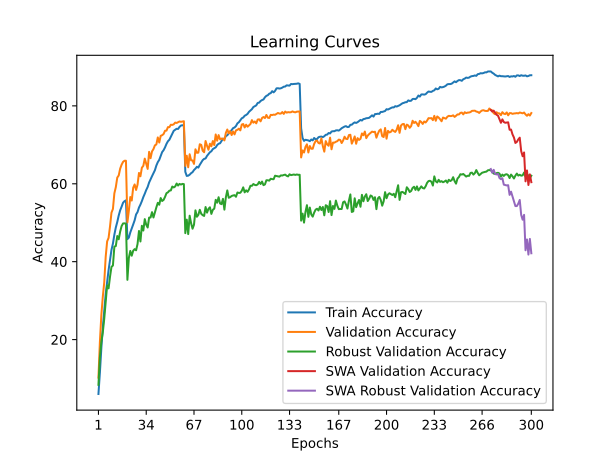

The file beside this chart, header and first rows:
time; train_accuracy; train_loss; valid_accuracy; valid_loss; valid_accuracy_robust; valid_accuracy_swa; valid_accuracy_robust_swa
41,1807; 6,0320; 4,3293; 10,2400; 3,9717; 8,3793; 10,2400; 8,3793
77,9040; 11,5080; 3,9821; 19,4000; 3,6593; 15,4207; 19,4000; 15,4207
112,9435; 17,7960; 3,6925; 26,2700; 3,3293; 19,4414; 26,2700; 19,4414
148,9209; 23,0580; 3,4528; 30,9500; 3,1908; 21,8276; 30,9500; 21,8276
183,5439; 27,5540; 3,2622; 34,6500; 3,0352; 25,3310; 34,6500; 25,3310
217,9393; 31,6920; 3,1088; 41,2200; 2,8052; 29,5172; 41,2200; 29,5172
255,4157; 34,8680; 2,9929; 45,2000; 2,6354; 33,9241; 45,2000; 33,9241
294,4136; 37,8360; 2,8811; 46,1000; 2,6057; 33,1517; 46,1000; 33,1517
333,5459; 40,3900; 2,7974; 49,0700; 2,5089; 36,1586; 49,0700; 36,1586
372,5381; 43,0220; 2,7077; 52,5800; 2,4178; 38,6621; 52,5800; 38,6621
412,3520; 44,6420; 2,6416; 53,5400; 2,3787; 39,0138; 53,5400; 39,0138
449,1996; 46,9360; 2,5756; 57,5500; 2,2212; 43,8621; 57,5500; 43,8621
483,9560; 48,7860; 2,5178; 59,1400; 2,1765; 44,0138; 59,1400; 44,0138
522,7163; 50,1880; 2,4580; 61,5900; 2,0862; 46,5862; 61,5900; 46,5862
561,4951; 51,8400; 2,4128; 62,1300; 2,0615; 45,7517; 62,1300; 45,7517
600,5195; 53,1900; 2,3662; 63,8800; 2,0228; 47,7103; 63,8800; 47,7103
639,5143; 54,1100; 2,3373; 64,9000; 1,9747; 49,1379; 64,9000; 49,1379
679,0326; 55,1320; 2,3057; 65,6200; 1,9604; 49,8138; 65,6200; 49,8138
719,7996; 55,5400; 2,2901; 65,9100; 1,9494; 49,8414; 65,9100; 49,8414
756,5924; 55,7400; 2,2861; 65,9100; 1,9479; 49,7724; 65,9100; 49,7724
791,8608; 45,7880; 2,6097; 50,1000; 2,5357; 35,3379; 50,1000; 35,3379
827,3787; 46,1800; 2,5905; 53,0800; 2,4272; 40,9724; 53,0800; 40,9724
863,6390; 47,5140; 2,5485; 56,6000; 2,2391; 42,7586; 56,6000; 42,7586
902,2478; 48,5060; 2,5164; 55,7000; 2,3003; 41,5379; 55,7000; 41,5379
940,9927; 49,5600; 2,4769; 58,9900; 2,2112; 42,8138; 58,9900; 42,8138
979,0497; 50,6240; 2,4389; 59,8300; 2,1564; 43,2207; 59,8300; 43,2207
1018,8110; 52,1300; 2,3913; 58,4200; 2,1662; 42,9241; 58,4200; 42,9241
1058,3012; 52,7360; 2,3754; 59,7700; 2,1882; 44,5241; 59,7700; 44,5241
1093,1202; 53,9000; 2,3320; 62,7800; 2,0547; 47,8828; 62,7800; 47,8828
1127,6683; 54,6620; 2,3060; 61,9300; 2,0585; 45,1862; 61,9300; 45,1862
1163,0394; 55,5560; 2,2751; 64,1300; 2,0057; 49,2138; 64,1300; 49,2138
1203,8854; 56,5920; 2,2386; 64,6100; 2,0170; 47,9931; 64,6100; 47,9931
1244,8856; 57,4500; 2,2149; 66,4600; 1,9292; 50,9241; 66,4600; 50,9241
1284,7817; 58,4040; 2,1828; 65,1300; 1,9688; 49,4966; 65,1300; 49,4966
1324,2497; 59,1800; 2,1560; 63,8200; 2,0062; 48,7724; 63,8200; 48,7724
1363,6613; 60,3200; 2,1249; 68,2000; 1,8504; 51,3172; 68,2000; 51,3172
1400,5570; 61,1740; 2,1003; 66,5700; 1,9306; 51,3379; 66,5700; 51,3379
1435,1003; 61,9460; 2,0789; 68,3100; 1,8987; 52,7172; 68,3100; 52,7172
1471,3947; 62,7340; 2,0499; 68,9100; 1,8412; 51,3448; 68,9100; 51,3448
1510,8078; 63,4860; 2,0221; 69,8700; 1,8224; 52,7103; 69,8700; 52,7103
1549,6445; 64,6800; 1,9926; 70,0900; 1,7874; 53,9448; 70,0900; 53,9448
1588,8279; 65,5580; 1,9588; 71,9000; 1,7642; 55,1103; 71,9000; 55,1103
1627,9051; 66,1460; 1,9414; 70,5900; 1,7938; 54,6207; 70,5900; 54,6207
1667,7508; 67,1680; 1,9137; 72,3100; 1,7500; 56,3310; 72,3100; 56,3310
1704,6364; 68,1380; 1,8850; 72,4700; 1,7160; 55,5793; 72,4700; 55,5793
1740,5442; 68,6260; 1,8655; 72,7800; 1,7073; 55,8621; 72,7800; 55,8621
1776,9402; 69,3560; 1,8502; 73,6200; 1,6850; 56,6345; 73,6200; 56,6345
1816,2260; 70,2460; 1,8258; 73,6500; 1,6790; 57,5862; 73,6500; 57,5862
1855,6790; 70,9180; 1,8037; 74,5400; 1,6721; 57,8000; 74,5400; 57,8000
1895,5953; 71,3080; 1,7856; 74,5300; 1,6621; 58,2345; 74,5300; 58,2345
1935,6265; 72,0880; 1,7713; 75,1600; 1,6559; 58,2966; 75,1600; 58,2966
1973,3427; 72,8200; 1,7504; 75,1100; 1,6399; 59,2897; 75,1100; 59,2897
2010,2760; 73,5980; 1,7305; 75,2700; 1,6418; 59,0621; 75,2700; 59,0621
2044,8475; 73,8740; 1,7187; 75,7100; 1,6391; 59,3103; 75,7100; 59,3103
2080,8857; 74,1260; 1,7159; 75,6100; 1,6294; 60,0621; 75,6100; 60,0621
2118,3066; 74,0720; 1,7099; 75,8100; 1,6290; 59,5517; 75,8100; 59,5517
2155,4564; 74,6080; 1,6990; 76,0000; 1,6211; 59,9724; 76,0000; 59,9724
2190,5756; 74,9540; 1,6891; 75,9100; 1,6225; 59,7931; 75,9100; 59,7931
2227,7528; 75,0320; 1,6903; 75,9700; 1,6208; 59,9724; 75,9700; 59,9724
2263,6484; 74,9580; 1,6869; 76,0600; 1,6199; 59,9103; 76,0600; 59,9103
... 240 more rows
